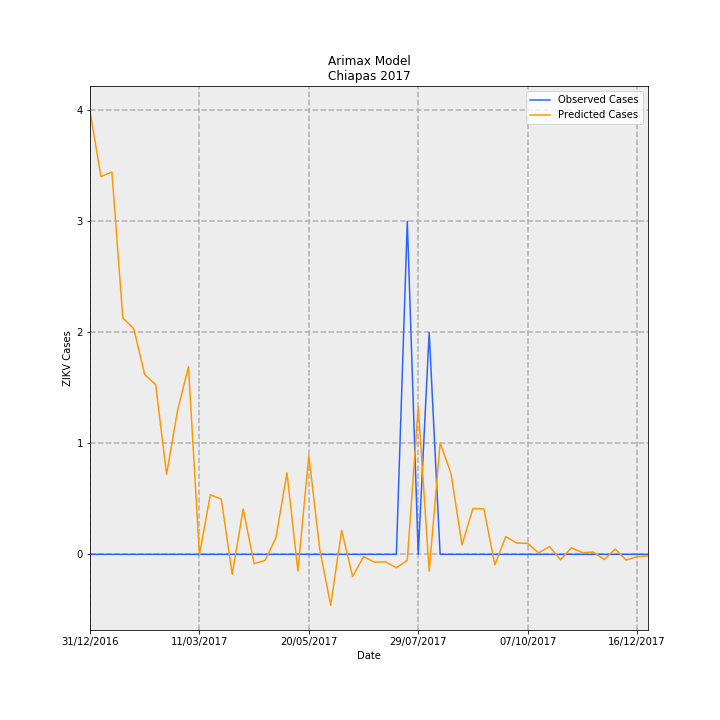

The data file committed next to this chart (first rows):
Date, predictions_incidence, observed_incidence, Predicted Cases, Observed Cases, error
31/12/2016, 0.07653, 0.0, 3.994, 0.0, -3.994
07/01/2017, 0.06522, 0.0, 3.403, 0.0, -3.403
14/01/2017, 0.06602, 0.0, 3.445, 0.0, -3.445
21/01/2017, 0.04083, 0.0, 2.13, 0.0, -2.13
28/01/2017, 0.03895, 0.0, 2.033, 0.0, -2.033
04/02/2017, 0.03104, 0.0, 1.62, 0.0, -1.62
11/02/2017, 0.02932, 0.0, 1.53, 0.0, -1.53
18/02/2017, 0.01381, 0.0, 0.7205, 0.0, -0.7205
25/02/2017, 0.02481, 0.0, 1.294, 0.0, -1.294
04/03/2017, 0.0324, 0.0, 1.691, 0.0, -1.691
11/03/2017, -7.784397694494266e-05, 0.0, -0.004062, 0.0, 0.004062
18/03/2017, 0.01029, 0.0, 0.5371, 0.0, -0.5371
25/03/2017, 0.009519, 0.0, 0.4967, 0.0, -0.4967
01/04/2017, -0.003461, 0.0, -0.1806, 0.0, 0.1806
08/04/2017, 0.007821, 0.0, 0.4081, 0.0, -0.4081
15/04/2017, -0.001598, 0.0, -0.0834, 0.0, 0.0834
22/04/2017, -0.001056, 0.0, -0.05511, 0.0, 0.05511
29/04/2017, 0.002905, 0.0, 0.1516, 0.0, -0.1516
06/05/2017, 0.01409, 0.0, 0.735, 0.0, -0.735
13/05/2017, -0.002866, 0.0, -0.1495, 0.0, 0.1495
20/05/2017, 0.01706, 0.0, 0.8901, 0.0, -0.8901
27/05/2017, 0.0008653, 0.0, 0.04515, 0.0, -0.04515
03/06/2017, -0.008796, 0.0, -0.459, 0.0, 0.459
10/06/2017, 0.004148, 0.0, 0.2164, 0.0, -0.2164
17/06/2017, -0.003826, 0.0, -0.1996, 0.0, 0.1996
24/06/2017, -0.00039, 0.0, -0.02035, 0.0, 0.02035
01/07/2017, -0.001353, 0.0, -0.07061, 0.0, 0.07061
08/07/2017, -0.001289, 0.0, -0.06724, 0.0, 0.06724
15/07/2017, -0.002314, 0.0, -0.1207, 0.0, 0.1207
22/07/2017, -0.001033, 0.05749, -0.05392, 3.0, 3.054
29/07/2017, 0.0255, 0.0, 1.331, 0.0, -1.331
05/08/2017, -0.002902, 0.03833, -0.1514, 2.0, 2.151
12/08/2017, 0.01923, 0.0, 1.004, 0.0, -1.004
19/08/2017, 0.01394, 0.0, 0.7275, 0.0, -0.7275
26/08/2017, 0.001618, 0.0, 0.0844, 0.0, -0.0844
02/09/2017, 0.007914, 0.0, 0.4129, 0.0, -0.4129
09/09/2017, 0.00786, 0.0, 0.4101, 0.0, -0.4101
16/09/2017, -0.001809, 0.0, -0.09437, 0.0, 0.09437
23/09/2017, 0.003049, 0.0, 0.1591, 0.0, -0.1591
30/09/2017, 0.001957, 0.0, 0.1021, 0.0, -0.1021
07/10/2017, 0.001889, 0.0, 0.09855, 0.0, -0.09855
14/10/2017, 0.000252, 0.0, 0.01315, 0.0, -0.01315
21/10/2017, 0.001347, 0.0, 0.07027, 0.0, -0.07027
28/10/2017, -0.0009494, 0.0, -0.04954, 0.0, 0.04954
04/11/2017, 0.001132, 0.0, 0.05908, 0.0, -0.05908
11/11/2017, 0.000293, 0.0, 0.01529, 0.0, -0.01529
18/11/2017, 0.0004055, 0.0, 0.02116, 0.0, -0.02116
25/11/2017, -0.0008942, 0.0, -0.04666, 0.0, 0.04666
02/12/2017, 0.0009042, 0.0, 0.04718, 0.0, -0.04718
09/12/2017, -0.0009846, 0.0, -0.05138, 0.0, 0.05138
16/12/2017, -0.0004044, 0.0, -0.0211, 0.0, 0.0211
23/12/2017, -0.0002685, 0.0, -0.01401, 0.0, 0.01401
